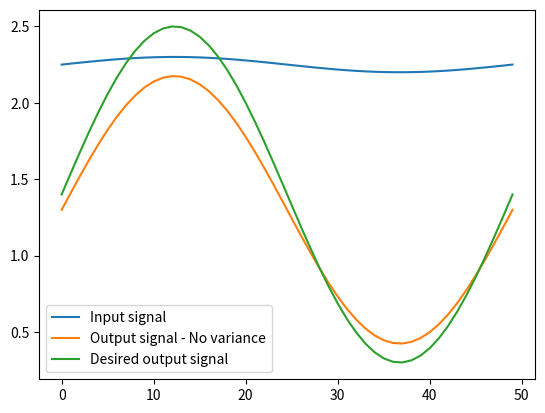

Python code for this plot:
# Script used to find resistor values for signal gain and offset using an Op-Amp
# Sources:
#   Positive Slope (m) and negative offset (b) equations:
#   See "Op-Amp Gain and Offset Design with the HP-41C Programmable Calculator":
#     http://www.stefanv.com/calculators/hp41c_offset_gain.html
#   And "Designing Gain and Offset in Thirty Seconds":
#     https://www.ti.com/lit/an/sloa097/sloa097.pdf?ts=1704077196109&ref_url=https%253A%252F%252Fwww.google.com%252F


import numpy as np
from itertools import product

from matplotlib import pyplot as plt

def closest(lst, val):     
    return lst[min(range(len(lst)), key = lambda i: abs(lst[i]-val))]


# Input and output voltage ranges
Voh = 2.5   # Output high
Vol = 0.3   # Output low
Vih = 2.3   # Input high
Vil = 2.2   # Input low
Vref = 5    # Available reference voltage
maxVar = 1  # %

# Vout = m*Vin + b
m = (Voh - Vol)/(Vih - Vil)
b = Vol -m*Vil


# List of available resistors:
resInitList = [5100, 6800, 47000, 68000]
# E24 Resistors
# resInitList = [100,     110,    120,    130,    150,    160,    180,    200,    220,    240,    270,    300,    330,    360,    390,    430,    470,    510,    560,    620,    680,    750,    820,    910,
#                1000,    1100,   1200,   1300,   1500,   1600,   1800,   2000,   2200,   2400,   2700,   3000,   3300,   3600,   3900,   4300,   4700,   5100,   5600,   6200,   6800,   7500,   8200,   9100,
#                10000,   11000,  12000,  13000,  15000,  16000,  18000,  20000,  22000,  24000,  27000,  30000,  33000,  36000,  39000,  43000,  47000,  51000,  56000,  62000,  68000,  75000,  82000,  91000]

resList = []
for i in range(len(resInitList)):
    res1 = resInitList[i]
    resList.append(res1)

    ## Decide if you want to allow for a combination of up to 2 resistors (series / parallel):
    for j in range(i, len(resInitList)):
        res2 = resInitList[j]
        series = res2 + res1
        parallel = int(1 / ((1 / res2) + (1 / res1)))
        resList.append(series)
        resList.append(parallel)


# Generating the input and output signals:
t = np.linspace(0,1)
# Input signal
Vin = ((Vih - Vil)/2)*np.sin(t*2*np.pi) + ((Vih + Vil)/2)
# Desired output signal
VoutDesired = ((Voh - Vol)/2)*np.sin(t*2*np.pi) + ((Voh + Vol)/2)


# Running over all possible resistor combinations to find output signal closest to the desired output signal
costMin = 100  # Init value
R1Fin = 0
RfFin = 0
R2Fin = 0
RgFin = 0

for R1 in resList:    
    for Rf in resList:
        # Equations from first source mentioned above
        R2Temp = -b*R1 / ((m-1)*Vref + b)
        if R2Temp < 0:
            continue

        RgTemp = (b*R1 + Vref*Rf)/((m-1)*Vref)
        if RgTemp < 0:
            continue

        # Finding the closest available resistors to the ones found from the equations
        R2 = closest(resList, R2Temp)
        Rg = closest(resList, RgTemp)
        
        Vout = Vin * (Rf+Rg+(R1*R2)/(R1+R2))/(Rg+(R1*R2)/(R1+R2)) - Vref * (R2*Rf)/((R1+R2) * (Rg + (R1*R2)/(R1+R2)))
        cost = sum((Vout - VoutDesired)**2)
        if cost < costMin:
            costMin = cost
            VoutFin = Vout
            R1Fin = R1
            RfFin = Rf
            R2Fin = R2
            RgFin = Rg

print(R1Fin, RfFin, R2Fin, RgFin)

plt.plot(Vin, label="Input signal")
plt.plot(VoutFin, label="Output signal - No variance")
plt.plot(VoutDesired, label="Desired output signal")

# Adding variance
# R1Fin = R1Fin * (1+maxVar/100)
# RfFin = RfFin * (1+maxVar/100)
# R2Fin = R2Fin * (1+maxVar/100)
# RgFin = RgFin * (1+maxVar/100)
# VoutVar = Vin * (RfFin+RgFin+(R1Fin*R2Fin)/(R1Fin+R2Fin))/(RgFin+(R1Fin*R2Fin)/(R1Fin+R2Fin)) - Vref * (R2Fin*RfFin)/((R1Fin+R2Fin) * (RgFin + (R1Fin*R2Fin)/(R1Fin+R2Fin)))
# plt.plot(VoutVar, label="Output signal - 1% variance")

plt.legend()
plt.show()
